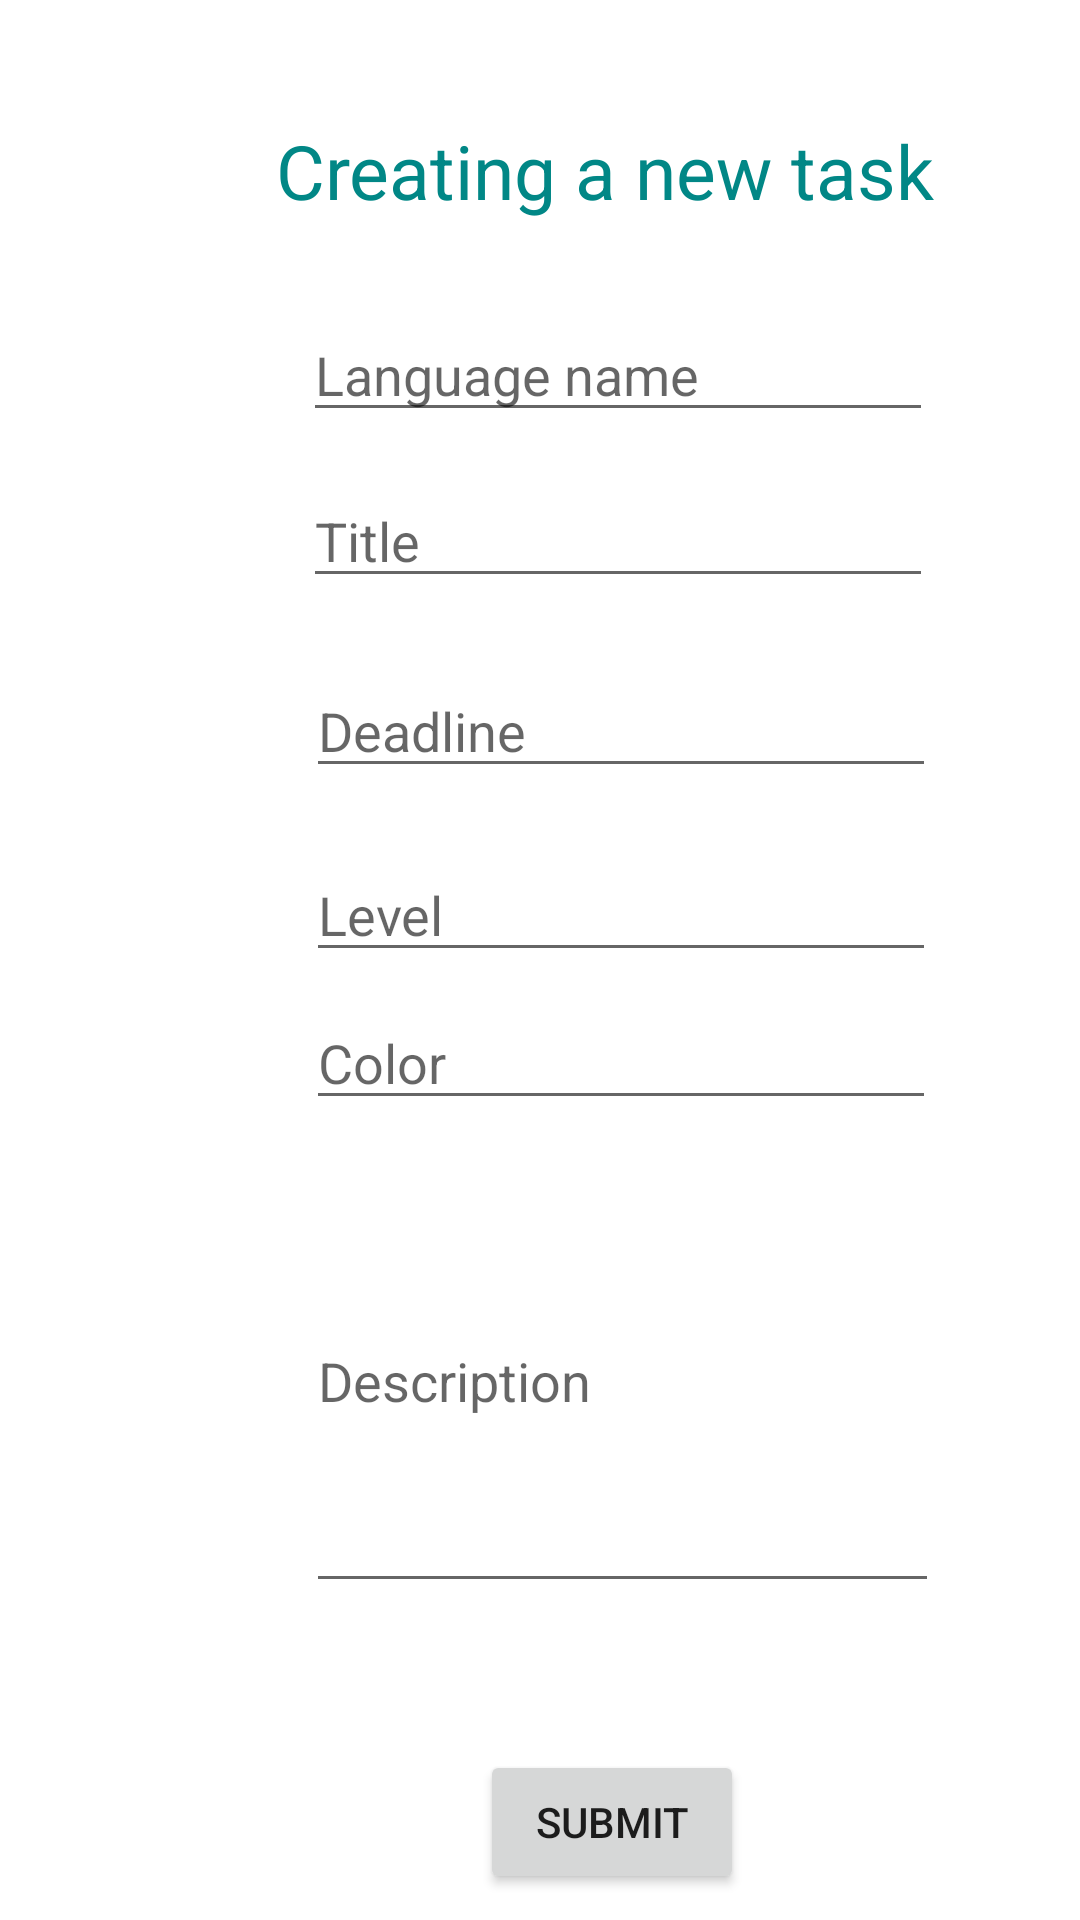

Write the Android layout XML for this screen, with the resource values it uses.
<!-- AndroidManifest.xml: application theme Theme.AndroidCRMSystem -->
<!-- res/layout/activity_about.xml -->
<?xml version="1.0" encoding="utf-8"?>
<androidx.constraintlayout.widget.ConstraintLayout xmlns:android="http://schemas.android.com/apk/res/android"
    xmlns:app="http://schemas.android.com/apk/res-auto"
    xmlns:tools="http://schemas.android.com/tools"
    android:layout_width="match_parent"
    android:layout_height="match_parent"
    tools:context=".About">

    <TextView
        android:id="@+id/textView5"
        android:layout_width="wrap_content"
        android:layout_height="wrap_content"
        android:layout_marginStart="92dp"
        android:layout_marginTop="40dp"
        android:text="Creating a new task"
        android:textColor="@color/teal_700"
        android:textSize="25dp"
        app:layout_constraintStart_toStartOf="parent"
        app:layout_constraintTop_toTopOf="parent" />

    <EditText
        android:id="@+id/editTextTextPersonName"
        android:layout_width="wrap_content"
        android:layout_height="wrap_content"
        android:layout_marginStart="101dp"
        android:layout_marginTop="29dp"
        android:ems="10"
        android:hint="Language name"
        android:inputType="textPersonName"
        app:layout_constraintStart_toStartOf="parent"
        app:layout_constraintTop_toBottomOf="@+id/textView5" />

    <EditText
        android:id="@+id/editTextTextPersonName2"
        android:layout_width="wrap_content"
        android:layout_height="wrap_content"
        android:layout_marginStart="101dp"
        android:layout_marginTop="14dp"
        android:ems="10"
        android:hint="Title"
        android:inputType="textPersonName"
        app:layout_constraintStart_toStartOf="parent"
        app:layout_constraintTop_toBottomOf="@+id/editTextTextPersonName" />

    <EditText
        android:id="@+id/editTextTextPersonName3"
        android:layout_width="wrap_content"
        android:layout_height="wrap_content"
        android:layout_marginStart="102dp"
        android:layout_marginTop="22dp"
        android:ems="10"
        android:hint="Deadline"
        android:inputType="textPersonName"
        app:layout_constraintStart_toStartOf="parent"
        app:layout_constraintTop_toBottomOf="@+id/editTextTextPersonName2" />

    <EditText
        android:id="@+id/editTextTextPersonName4"
        android:layout_width="wrap_content"
        android:layout_height="wrap_content"
        android:layout_marginStart="102dp"
        android:layout_marginTop="20dp"
        android:ems="10"
        android:hint="Level"
        android:inputType="textPersonName"
        app:layout_constraintStart_toStartOf="parent"
        app:layout_constraintTop_toBottomOf="@+id/editTextTextPersonName3" />

    <EditText
        android:id="@+id/editTextTextPersonName5"
        android:layout_width="wrap_content"
        android:layout_height="wrap_content"
        android:layout_marginStart="102dp"
        android:layout_marginTop="8dp"
        android:ems="10"
        android:hint="Color"
        android:inputType="textPersonName"
        app:layout_constraintStart_toStartOf="parent"
        app:layout_constraintTop_toBottomOf="@+id/editTextTextPersonName4" />

    <EditText
        android:id="@+id/editTextTextPersonName6"
        android:layout_width="211dp"
        android:layout_height="151dp"
        android:layout_marginStart="102dp"
        android:layout_marginTop="10dp"
        android:ems="10"
        android:hint="Description"
        android:inputType="textPersonName"
        app:layout_constraintStart_toStartOf="parent"
        app:layout_constraintTop_toBottomOf="@+id/editTextTextPersonName5" />

    <Button
        android:id="@+id/buttonSubmitTask"
        android:layout_width="wrap_content"
        android:layout_height="wrap_content"
        android:layout_marginStart="160dp"
        android:layout_marginTop="49dp"
        android:text="Submit"
        app:layout_constraintStart_toStartOf="parent"
        app:layout_constraintTop_toBottomOf="@+id/editTextTextPersonName6" />
</androidx.constraintlayout.widget.ConstraintLayout>
<!-- resources referenced by this layout -->
<resources>
  <color name="teal_700">#FF018786</color>
  <style name="Theme.AndroidCRMSystem" parent="Theme.MaterialComponents.DayNight.NoActionBar">
          
          <item name="colorPrimary">@color/purple_500</item>
          <item name="colorPrimaryVariant">@color/purple_700</item>
          <item name="colorOnPrimary">@color/white</item>
          
          <item name="colorSecondary">@color/teal_200</item>
          <item name="colorSecondaryVariant">@color/teal_700</item>
          <item name="colorOnSecondary">@color/black</item>
          
          <item name="android:statusBarColor" tools:targetApi="l">?attr/colorPrimaryVariant</item>
          
  
          <item name="windowNoTitle">true</item>
          <item name="android:windowFullscreen">true</item>
  
      </style>
  <color name="purple_500">#FF6200EE</color>
  <color name="purple_700">#FF3700B3</color>
  <color name="white">#FFFFFFFF</color>
  <color name="teal_200">#FF03DAC5</color>
  <color name="black">#FF000000</color>
</resources>
